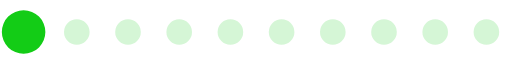
t = 0.00 s
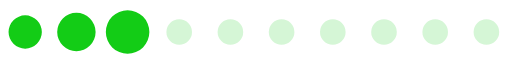
t = 0.20 s
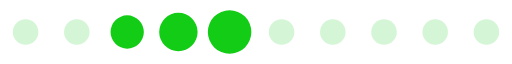
t = 0.39 s
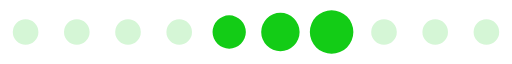
t = 0.59 s
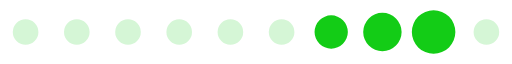
t = 0.78 s
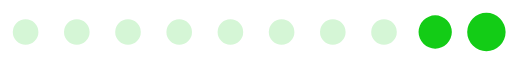
t = 0.98 s

The animated SVG that drew these frames (rendered in a browser with its animation timeline set to each time). Animation: 1 SMIL element (animateTransform=1); one cycle of 1.17 s, repeats indefinitely.

<?xml version="1.0" encoding="UTF-8" standalone="no"?><svg xmlns:svg="http://www.w3.org/2000/svg" xmlns="http://www.w3.org/2000/svg" xmlns:xlink="http://www.w3.org/1999/xlink" version="1.0" width="200px" height="25px" viewBox="0 0 128 16" xml:space="preserve"><path fill="#9cea9d" fill-opacity="0.42" d="M6.4,4.8A3.2,3.2,0,1,1,3.2,8,3.2,3.2,0,0,1,6.4,4.8Zm12.8,0A3.2,3.2,0,1,1,16,8,3.2,3.2,0,0,1,19.2,4.8ZM32,4.8A3.2,3.2,0,1,1,28.8,8,3.2,3.2,0,0,1,32,4.8Zm12.8,0A3.2,3.2,0,1,1,41.6,8,3.2,3.2,0,0,1,44.8,4.8Zm12.8,0A3.2,3.2,0,1,1,54.4,8,3.2,3.2,0,0,1,57.6,4.8Zm12.8,0A3.2,3.2,0,1,1,67.2,8,3.2,3.2,0,0,1,70.4,4.8Zm12.8,0A3.2,3.2,0,1,1,80,8,3.2,3.2,0,0,1,83.2,4.8ZM96,4.8A3.2,3.2,0,1,1,92.8,8,3.2,3.2,0,0,1,96,4.8Zm12.8,0A3.2,3.2,0,1,1,105.6,8,3.2,3.2,0,0,1,108.8,4.8Zm12.8,0A3.2,3.2,0,1,1,118.4,8,3.2,3.2,0,0,1,121.6,4.8Z"/><g><path fill="#13cc16" fill-opacity="1" d="M-42.7,3.84A4.16,4.16,0,0,1-38.54,8a4.16,4.16,0,0,1-4.16,4.16A4.16,4.16,0,0,1-46.86,8,4.16,4.16,0,0,1-42.7,3.84Zm12.8-.64A4.8,4.8,0,0,1-25.1,8a4.8,4.8,0,0,1-4.8,4.8A4.8,4.8,0,0,1-34.7,8,4.8,4.8,0,0,1-29.9,3.2Zm12.8-.64A5.44,5.44,0,0,1-11.66,8a5.44,5.44,0,0,1-5.44,5.44A5.44,5.44,0,0,1-22.54,8,5.44,5.44,0,0,1-17.1,2.56Z"/><animateTransform attributeName="transform" type="translate" values="23 0;36 0;49 0;62 0;74.5 0;87.5 0;100 0;113 0;125.5 0;138.5 0;151.5 0;164.5 0;178 0" calcMode="discrete" dur="1170ms" repeatCount="indefinite"/></g></svg>
